Run: headless pygame with SDL's dummy video driver; simulated clock (each Clock.tick advances the game by its frame time, no real sleeping); random seed 0; keys injected as events and as key.get_pressed() state; no mouse input.
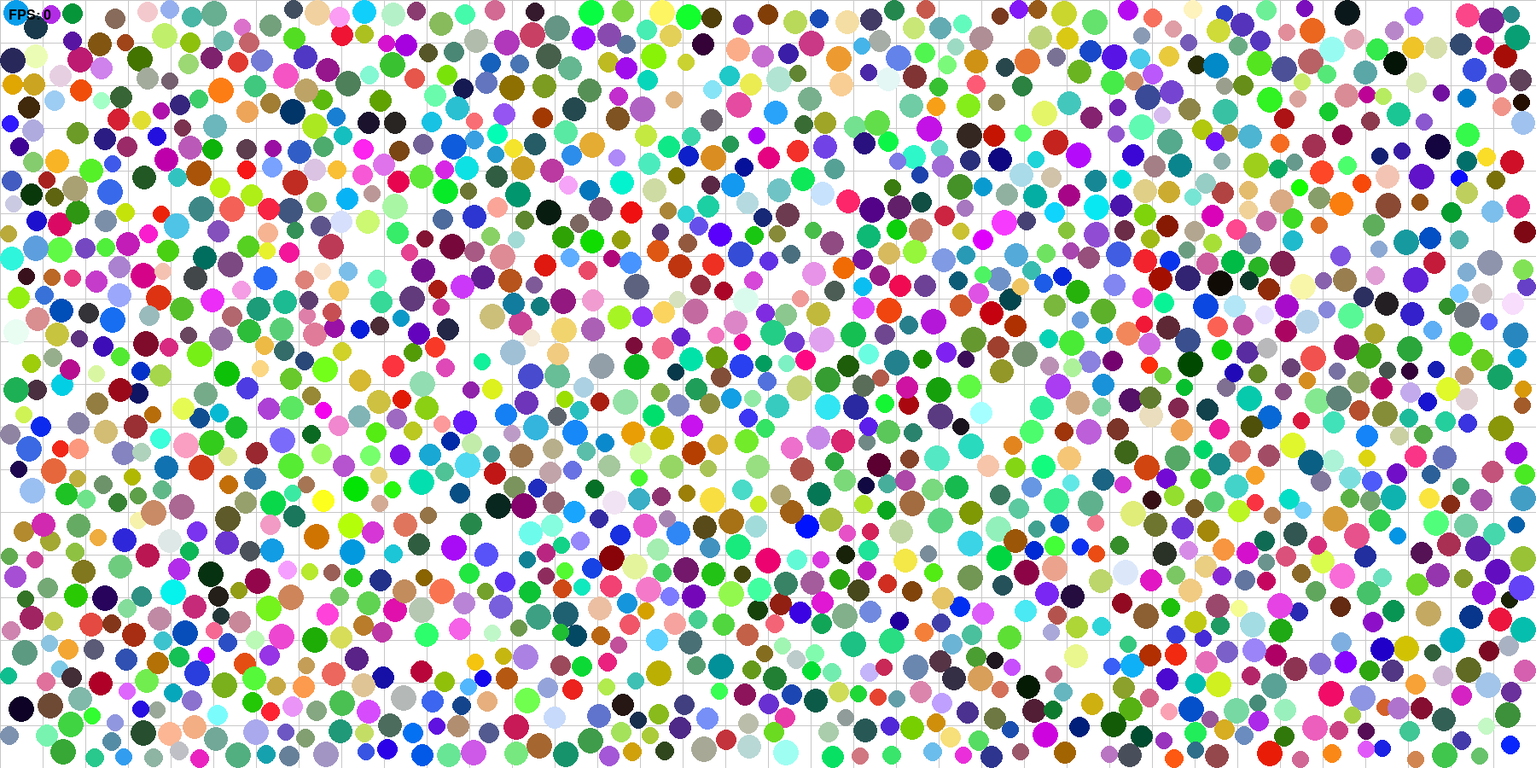
Frame 1 of 4 · flips 1–60 · no input
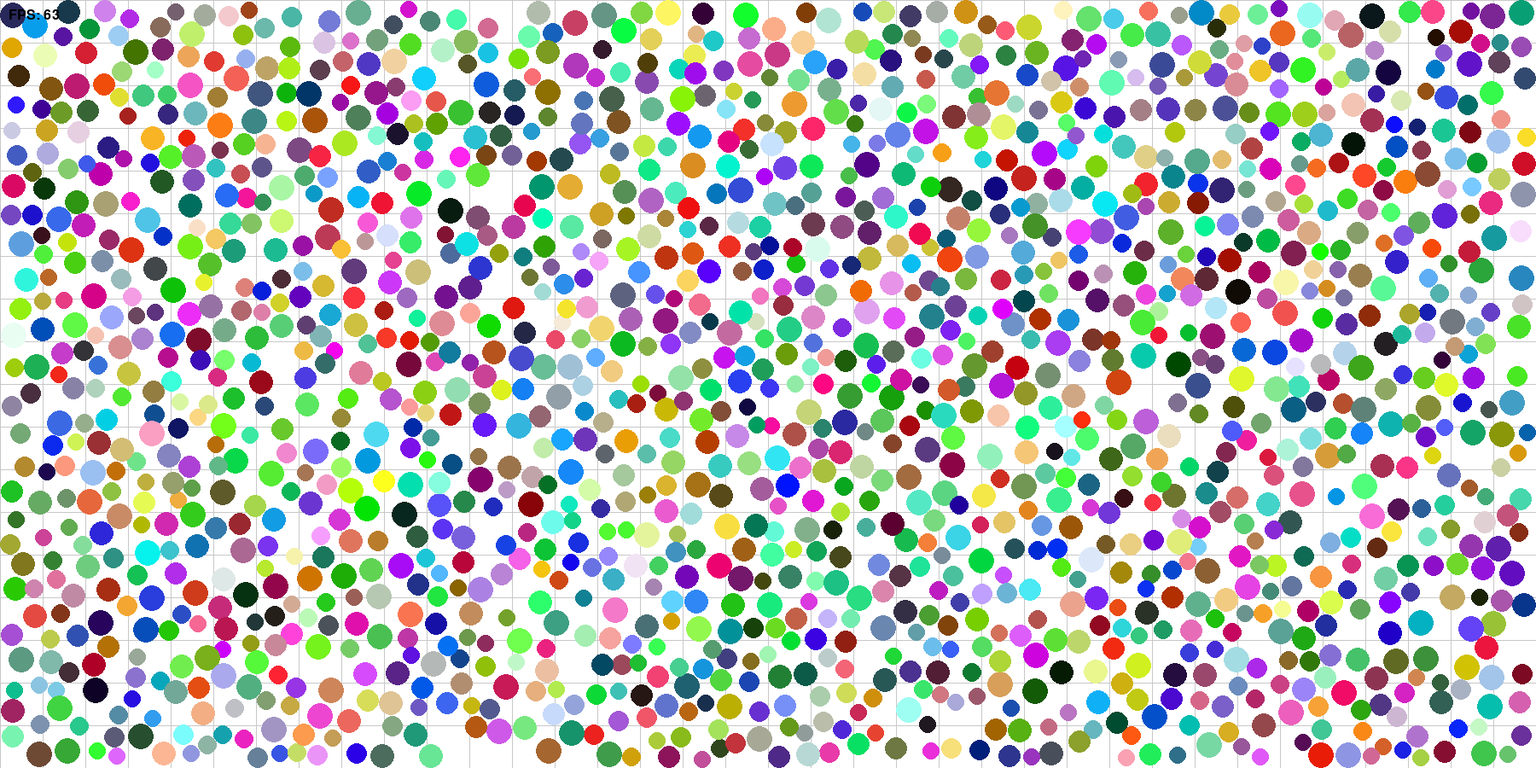
Frame 2 of 4 · flips 61–180 · tapped SPACE, RETURN · held RIGHT (→), D
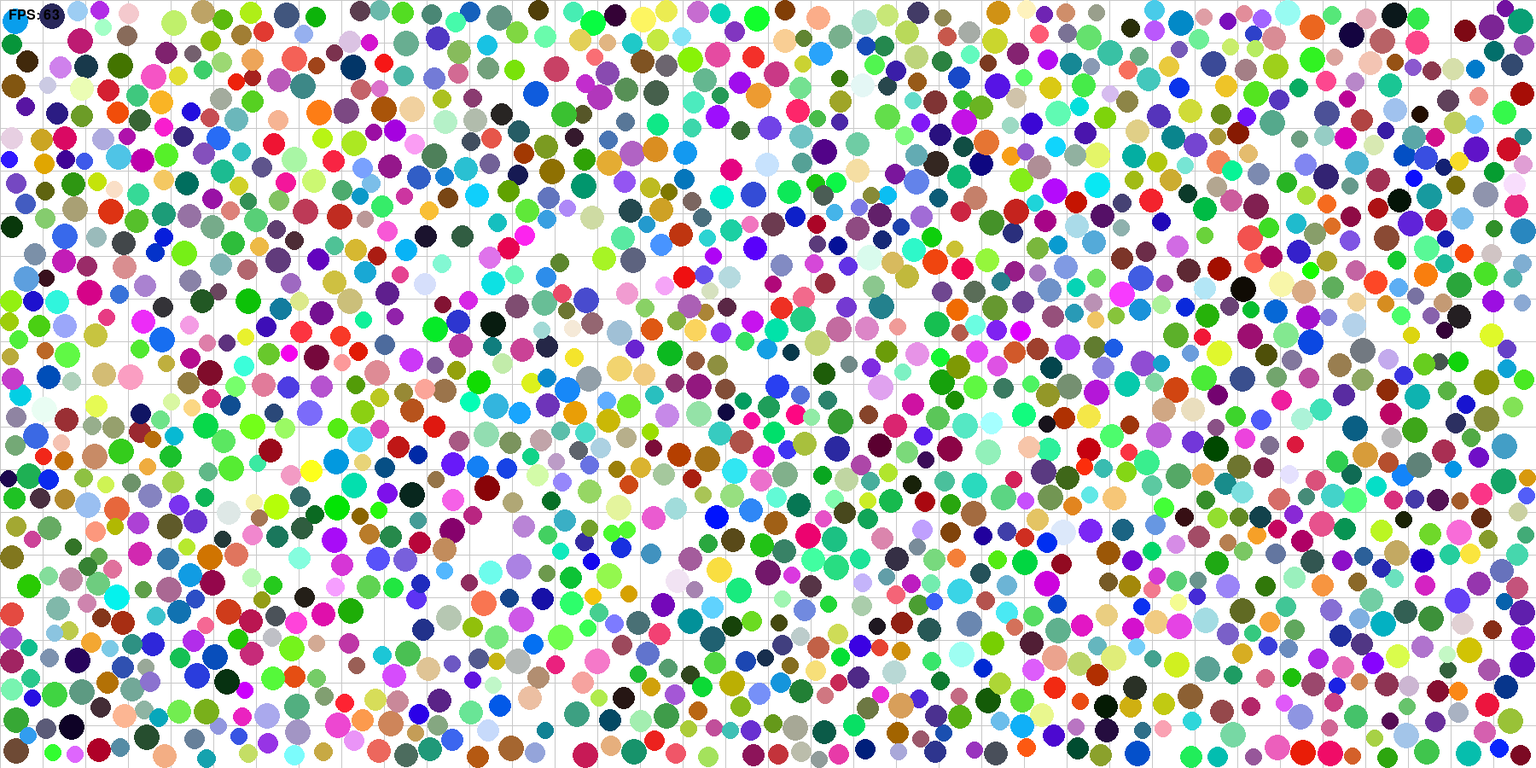
Frame 3 of 4 · flips 181–300 · held DOWN (↓), S
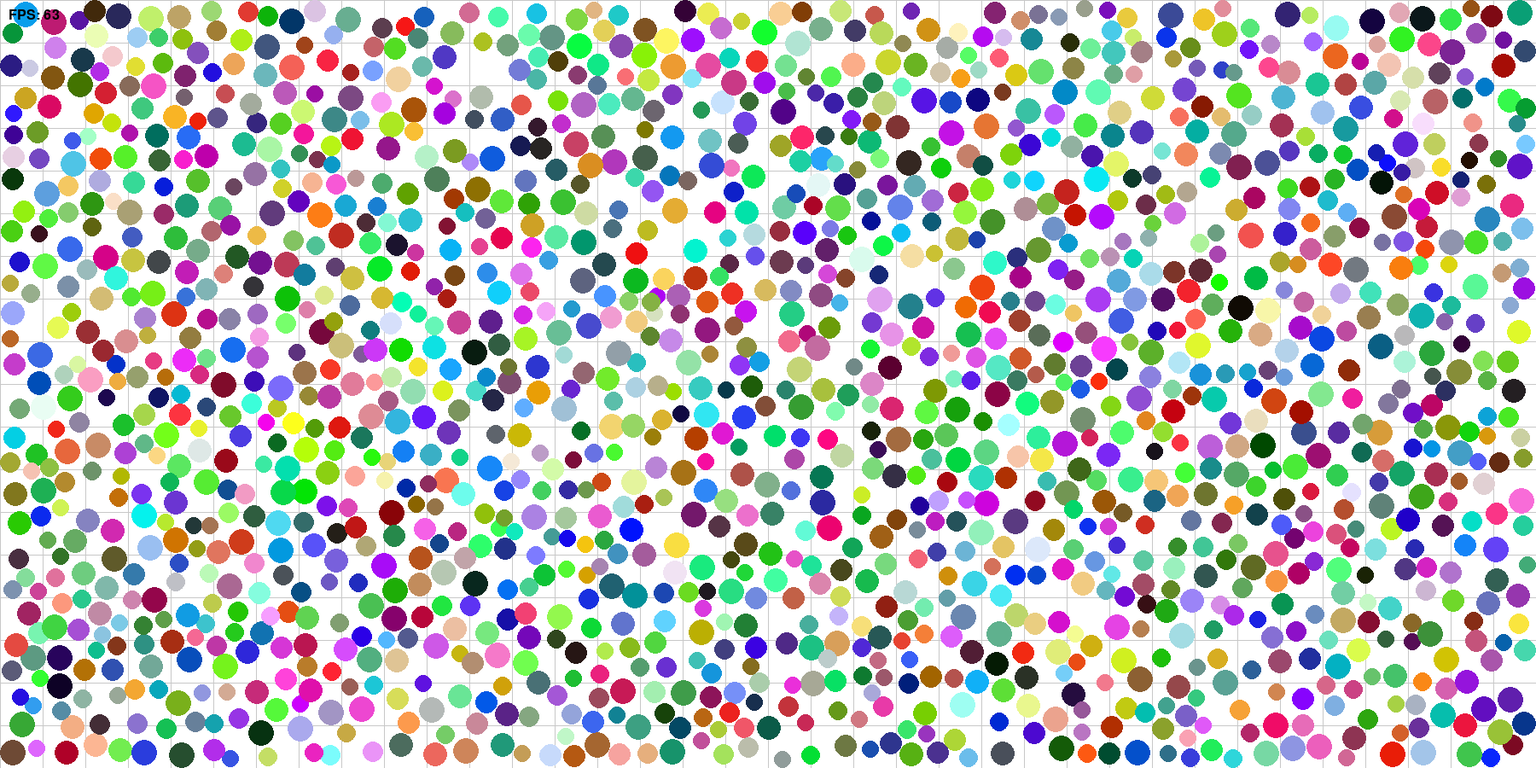
Frame 4 of 4 · flips 301–420 · held LEFT (←), A, UP (↑), W

The pygame program that drew these frames:

import pygame
import random
import math

# 初始化pygame
pygame.init()

# 设置屏幕大小
WIDTH, HEIGHT = 1800, 900
screen = pygame.display.set_mode((WIDTH, HEIGHT))
pygame.display.set_caption("多小球碰撞模拟 grid")

# 颜色
WHITE = (255, 255, 255)
BLACK = (0, 0, 0)
GRID_COLOR = (200, 200, 200)  # 网格颜色
BALL_COLOR = (0, 0, 255)      # 小球颜色

# 网格大小（每个网格的边长）
GRID_SIZE = 50

# 小球类
class Ball:
    def __init__(self, x, y, radius, color):
        self.x = x
        self.y = y
        self.radius = radius
        self.color = color
        self.vx = random.uniform(-4, 4)
        self.vy = random.uniform(-4, 4)

    def draw(self):
        pygame.draw.circle(screen, self.color, (int(self.x), int(self.y)), self.radius)

    def update(self):
        self.x += self.vx
        self.y += self.vy

        # 防止小球飞出边界
        if self.x - self.radius < 0:  # 左边界
            self.x = self.radius  # 将小球位置调整到边界内
            self.vx = -self.vx  # 反转速度
        elif self.x + self.radius > WIDTH:  # 右边界
            self.x = WIDTH - self.radius  # 将小球位置调整到边界内
            self.vx = -self.vx  # 反转速度

        if self.y - self.radius < 0:  # 上边界
            self.y = self.radius  # 将小球位置调整到边界内
            self.vy = -self.vy  # 反转速度
        elif self.y + self.radius > HEIGHT:  # 下边界
            self.y = HEIGHT - self.radius  # 将小球位置调整到边界内
            self.vy = -self.vy  # 反转速度

    def collide(self, other):
        dx = self.x - other.x
        dy = self.y - other.y
        distance = math.sqrt(dx**2 + dy**2)

        if distance < self.radius + other.radius:
            angle = math.atan2(dy, dx)

            # 计算速度分量
            speed1 = math.sqrt(self.vx**2 + self.vy**2)
            speed2 = math.sqrt(other.vx**2 + other.vy**2)

            direction1 = math.atan2(self.vy, self.vx)
            direction2 = math.atan2(other.vy, other.vx)

            new_vx1 = speed1 * math.cos(direction1 - angle)
            new_vy1 = speed1 * math.sin(direction1 - angle)
            new_vx2 = speed2 * math.cos(direction2 - angle)
            new_vy2 = speed2 * math.sin(direction2 - angle)

            # 交换速度
            final_vx1 = ((self.radius - other.radius) * new_vx1 + (other.radius + other.radius) * new_vx2) / (self.radius + other.radius)
            final_vy1 = new_vy1
            final_vx2 = ((self.radius + self.radius) * new_vx1 + (other.radius - self.radius) * new_vx2) / (self.radius + other.radius)
            final_vy2 = new_vy2

            self.vx = math.cos(angle) * final_vx1 + math.cos(angle + math.pi / 2) * final_vy1
            self.vy = math.sin(angle) * final_vx1 + math.sin(angle + math.pi / 2) * final_vy1
            other.vx = math.cos(angle) * final_vx2 + math.cos(angle + math.pi / 2) * final_vy2
            other.vy = math.sin(angle) * final_vx2 + math.sin(angle + math.pi / 2) * final_vy2

            # 防止小球重叠
            overlap = self.radius + other.radius - distance
            if overlap > 0:  # 如果小球有重叠
                angle_fix = math.atan2(dy, dx)
                
                # 将小球分开，确保它们不再重叠
                self.x += math.cos(angle_fix) * overlap / 2
                self.y += math.sin(angle_fix) * overlap / 2
                other.x -= math.cos(angle_fix) * overlap / 2
                other.y -= math.sin(angle_fix) * overlap / 2


# 创建多个小球
balls = []
num_balls = 1600
for _ in range(num_balls):
    radius = random.randint(10, 15)
    x = random.randint(radius, WIDTH - radius)
    y = random.randint(radius, HEIGHT - radius)
    color = (random.randint(0, 255), random.randint(0, 255), random.randint(0, 255))
    balls.append(Ball(x, y, radius, color))

# 使用字典存储网格
grid = {}

# 将小球放入网格
def assign_to_grid():
    grid.clear()
    for ball in balls:
        grid_x = int(ball.x // GRID_SIZE)
        grid_y = int(ball.y // GRID_SIZE)
        if (grid_x, grid_y) not in grid:
            grid[(grid_x, grid_y)] = []
        grid[(grid_x, grid_y)].append(ball)

# 获取小球所在网格及其相邻网格
def get_nearby_balls(ball):
    grid_x = int(ball.x // GRID_SIZE)
    grid_y = int(ball.y // GRID_SIZE)
    
    nearby_balls = []

    # 检查当前网格和相邻网格
    for dx in range(-1, 2):
        for dy in range(-1, 2):
            if (grid_x + dx, grid_y + dy) in grid:
                nearby_balls.extend(grid[(grid_x + dx, grid_y + dy)])
    
    return nearby_balls

# 帧率相关变量
clock = pygame.time.Clock()
frame_count = 0
last_time = pygame.time.get_ticks()
fps = 0

# 游戏主循环
running = True
while running:
    screen.fill(WHITE)
    
    # 绘制网格
    for x in range(0, WIDTH, GRID_SIZE):
        pygame.draw.line(screen, GRID_COLOR, (x, 0), (x, HEIGHT))
    for y in range(0, HEIGHT, GRID_SIZE):
        pygame.draw.line(screen, GRID_COLOR, (0, y), (WIDTH, y))

    # 事件处理
    for event in pygame.event.get():
        if event.type == pygame.QUIT:
            running = False

    # 更新小球位置并检测碰撞
    assign_to_grid()  # 每一帧更新小球在网格中的分布
    for ball in balls:
        ball.update()
        ball.draw()

        nearby_balls = get_nearby_balls(ball)
        for nearby_ball in nearby_balls:
            if ball != nearby_ball:
                ball.collide(nearby_ball)

    # 计算并显示帧率
    frame_count += 1
    current_time = pygame.time.get_ticks()
    if current_time - last_time >= 1000:  # 每秒更新一次
        fps = frame_count
        frame_count = 0
        last_time = current_time

    # 显示FPS
    font = pygame.font.SysFont('Arial', 24)
    fps_text = font.render(f"FPS: {fps}", True, BLACK)
    screen.blit(fps_text, (10, 10))

    pygame.display.flip()

    # 控制帧率
    clock.tick()  # 不限制帧率

# 退出游戏
pygame.quit()
